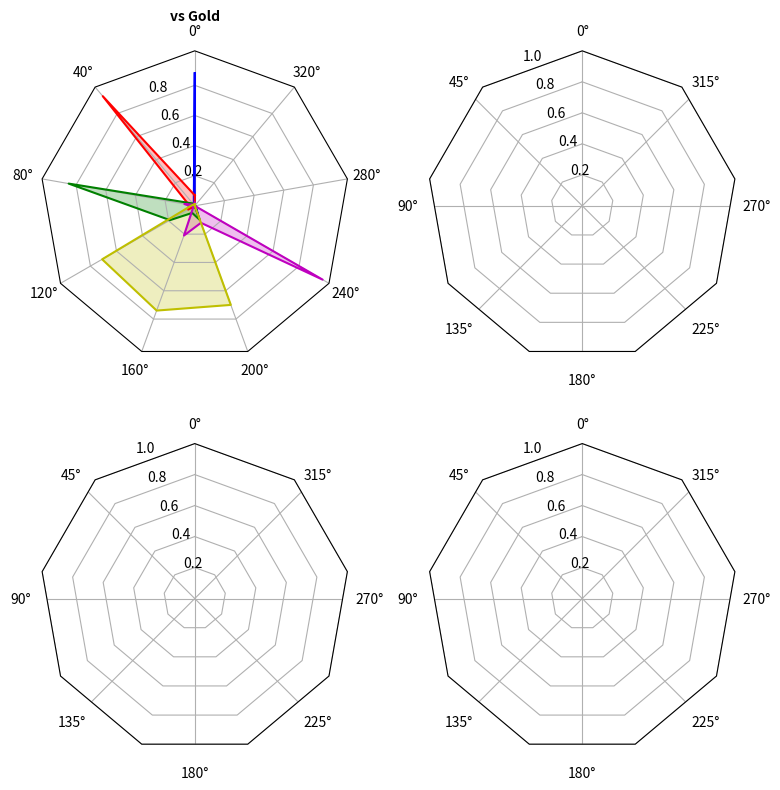

Here is the Python script that generated this plot: (Note: this script raises an exception after producing the figure.)
#!/usr/bin/env python3

import matplotlib.pyplot as plt
import numpy as np

from matplotlib.patches import Circle, RegularPolygon
from matplotlib.path import Path
from matplotlib.projections import register_projection
from matplotlib.projections.polar import PolarAxes
from matplotlib.spines import Spine
from matplotlib.transforms import Affine2D


def radar_factory(num_vars, frame='circle'):
    """
    Create a radar chart with `num_vars` Axes.

    This function creates a RadarAxes projection and registers it.

    Parameters
    ----------
    num_vars : int
        Number of variables for radar chart.
    frame : {'circle', 'polygon'}
        Shape of frame surrounding Axes.

    """
    # calculate evenly-spaced axis angles
    theta = np.linspace(0, 2*np.pi, num_vars, endpoint=False)

    class RadarTransform(PolarAxes.PolarTransform):

        def transform_path_non_affine(self, path):
            # Paths with non-unit interpolation steps correspond to gridlines,
            # in which case we force interpolation (to defeat PolarTransform's
            # autoconversion to circular arcs).
            if path._interpolation_steps > 1:
                path = path.interpolated(num_vars)
            return Path(self.transform(path.vertices), path.codes)

    class RadarAxes(PolarAxes):

        name = 'radar'
        PolarTransform = RadarTransform

        def __init__(self, *args, **kwargs):
            super().__init__(*args, **kwargs)
            # rotate plot such that the first axis is at the top
            self.set_theta_zero_location('N')

        def fill(self, *args, closed=True, **kwargs):
            """Override fill so that line is closed by default"""
            return super().fill(closed=closed, *args, **kwargs)

        def plot(self, *args, **kwargs):
            """Override plot so that line is closed by default"""
            lines = super().plot(*args, **kwargs)
            for line in lines:
                self._close_line(line)

        def _close_line(self, line):
            x, y = line.get_data()
            # FIXME: markers at x[0], y[0] get doubled-up
            if x[0] != x[-1]:
                x = np.append(x, x[0])
                y = np.append(y, y[0])
                line.set_data(x, y)

        def set_varlabels(self, labels):
            self.set_thetagrids(np.degrees(theta), labels)

        def _gen_axes_patch(self):
            # The Axes patch must be centered at (0.5, 0.5) and of radius 0.5
            # in axes coordinates.
            if frame == 'circle':
                return Circle((0.5, 0.5), 0.5)
            elif frame == 'polygon':
                return RegularPolygon((0.5, 0.5), num_vars,
                                      radius=.5, edgecolor="k")
            else:
                raise ValueError("Unknown value for 'frame': %s" % frame)

        def _gen_axes_spines(self):
            if frame == 'circle':
                return super()._gen_axes_spines()
            elif frame == 'polygon':
                # spine_type must be 'left'/'right'/'top'/'bottom'/'circle'.
                spine = Spine(axes=self,
                              spine_type='circle',
                              path=Path.unit_regular_polygon(num_vars))
                # unit_regular_polygon gives a polygon of radius 1 centered at
                # (0, 0) but we want a polygon of radius 0.5 centered at (0.5,
                # 0.5) in axes coordinates.
                spine.set_transform(Affine2D().scale(.5).translate(.5, .5)
                                    + self.transAxes)
                return {'polar': spine}
            else:
                raise ValueError("Unknown value for 'frame': %s" % frame)

    register_projection(RadarAxes)
    return theta


def example_data():
    # The following data is from the Denver Aerosol Sources and Health study.
    # See doi:10.1016/j.atmosenv.2008.12.017
    #
    # The data are pollution source profile estimates for five modeled
    # pollution sources (e.g., cars, wood-burning, etc) that emit 7-9 chemical
    # species. The radar charts are experimented with here to see if we can
    # nicely visualize how the modeled source profiles change across four
    # scenarios:
    #  1) No gas-phase species present, just seven particulate counts on
    #     Sulfate
    #     Nitrate
    #     Elemental Carbon (EC)
    #     Organic Carbon fraction 1 (OC)
    #     Organic Carbon fraction 2 (OC2)
    #     Organic Carbon fraction 3 (OC3)
    #     Pyrolyzed Organic Carbon (OP)
    #  2)Inclusion of gas-phase specie carbon monoxide (CO)
    #  3)Inclusion of gas-phase specie ozone (O3).
    #  4)Inclusion of both gas-phase species is present...
    data = [
        ['EXT', 'EST', 'AGR', 'CSN', 'OPN'],
        ('vs Gold', [
            [0.88, 0.01, 0.03, 0.03, 0.00, 0.06, 0.01, 0.00, 0.00],
            [0.07, 0.95, 0.04, 0.05, 0.00, 0.02, 0.01, 0.00, 0.00],
            [0.01, 0.02, 0.85, 0.19, 0.05, 0.10, 0.00, 0.00, 0.00],
            [0.02, 0.01, 0.07, 0.01, 0.21, 0.12, 0.98, 0.00, 0.00],
            [0.01, 0.01, 0.02, 0.71, 0.74, 0.70, 0.00, 0.00, 0.00]]),
        ('vs Silver', [
            [0.88, 0.02, 0.02, 0.02, 0.00, 0.05, 0.00, 0.05, 0.00],
            [0.08, 0.94, 0.04, 0.02, 0.00, 0.01, 0.12, 0.04, 0.00],
            [0.01, 0.01, 0.79, 0.10, 0.00, 0.05, 0.00, 0.31, 0.00],
            [0.00, 0.02, 0.03, 0.38, 0.31, 0.31, 0.00, 0.59, 0.00],
            [0.02, 0.02, 0.11, 0.47, 0.69, 0.58, 0.88, 0.00, 0.00]]),
        ('vs Bronze', [
            [0.89, 0.01, 0.07, 0.00, 0.00, 0.05, 0.00, 0.00, 0.03],
            [0.07, 0.95, 0.05, 0.04, 0.00, 0.02, 0.12, 0.00, 0.00],
            [0.01, 0.02, 0.86, 0.27, 0.16, 0.19, 0.00, 0.00, 0.00],
            [0.01, 0.03, 0.00, 0.32, 0.29, 0.27, 0.00, 0.00, 0.95],
            [0.02, 0.00, 0.03, 0.37, 0.56, 0.47, 0.87, 0.00, 0.00]]),
        ('vs Frog', [
            [0.87, 0.01, 0.08, 0.00, 0.00, 0.04, 0.00, 0.00, 0.01],
            [0.09, 0.95, 0.02, 0.03, 0.00, 0.01, 0.13, 0.06, 0.00],
            [0.01, 0.02, 0.71, 0.24, 0.13, 0.16, 0.00, 0.50, 0.00],
            [0.01, 0.03, 0.00, 0.28, 0.24, 0.23, 0.00, 0.44, 0.88],
            [0.02, 0.00, 0.18, 0.45, 0.64, 0.55, 0.86, 0.00, 0.16]])
    ]
    return data


if __name__ == '__main__':
    N = 9
    theta = radar_factory(N, frame='polygon')

    data = example_data()
    spoke_labels = data.pop(0)

    fig, axs = plt.subplots(figsize=(9, 9), nrows=2, ncols=2,
                            subplot_kw=dict(projection='radar'))
    fig.subplots_adjust(wspace=0.25, hspace=0.20, top=0.85, bottom=0.05)

    colors = ['b', 'r', 'g', 'm', 'y']
    # Plot the four cases from the example data on separate Axes
    for ax, (title, case_data) in zip(axs.flat, data):
        ax.set_rgrids([0.2, 0.4, 0.6, 0.8])
        ax.set_title(title, weight='bold', size='medium', position=(0.5, 1.1),
                     horizontalalignment='center', verticalalignment='center')
        for d, color in zip(case_data, colors):
            ax.plot(theta, d, color=color)
            ax.fill(theta, d, facecolor=color, alpha=0.25, label='_nolegend_')
        ax.set_varlabels(spoke_labels)

    # add legend relative to top-left plot
    labels = ('Factor 1', 'Factor 2', 'Factor 3', 'Factor 4', 'Factor 5')
    legend = axs[0, 0].legend(labels, loc=(0.9, .95),
                              labelspacing=0.1, fontsize='small')

    fig.text(0.5, 0.965, '5-Factor Solution Profiles Across Four Scenarios',
             horizontalalignment='center', color='black', weight='bold',
             size='large')

    plt.show()
